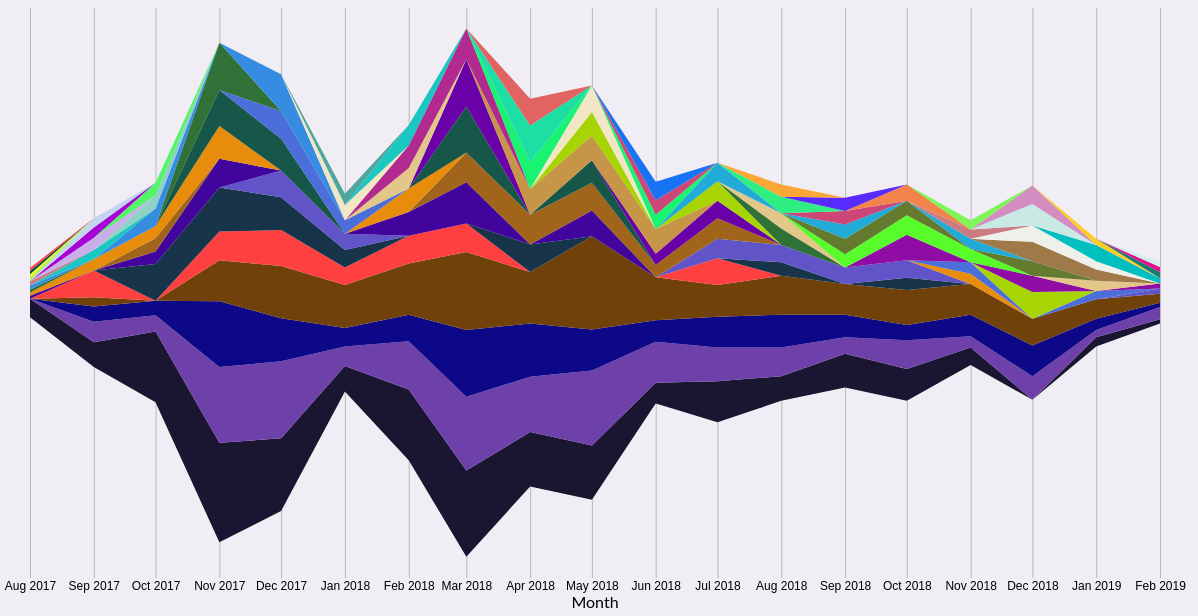
D3 v4 page, settled after 480 driven frames (8 s of simulated time); the page loaded 2 data file(s).


    // set the dimensions and margins of the graph
    var margin = {top: 0, right: 40, bottom: 0, left: 30},
        width = 1200 - margin.left - margin.right,
        height = 600 - margin.top - margin.bottom;

    var timeFormat = d3.timeFormat("%b %Y");

    // append the svg object to the body of the page
    var svg = d3.select("#streamGraph")
                .append("svg")
                .attr("width", width + margin.left + margin.right)
                .attr("height", height + margin.top + margin.bottom)
                .append("g")
                .attr("transform", "translate(" + margin.left + "," + margin.top + ")");
    var x;  // x axis
    var y;  // y axis
    var tooltip = d3.select("body").append("div")	
      .attr("class", "tooltip")				
      .style("opacity", 0)

    var allData;
    var categories;
    var currEmojisList;
    var keys;
    var currCategory = "all";
    var currDetail;
    var topNum = 10;

    queue()
      .defer(d3.json, "monthly_counts_all_emojis.json")
      .defer(d3.json, "categories.json")
      .await(ready);
      
    // Parse the Data
    function ready(error, monthsData, categoriesData) {
      allData = monthsData;
      categories = categoriesData;
      d3.select("#categoryDropdown")
        .selectAll(".category")
        .data(Object.keys(categories))
        .enter()
        .append("option")
        .attr("class", "category")
        .attr("value", (d) => d)
        .text((d) => d)
        .on("select", (d) => setCategory(d));
      
      initializeGraph(processData());
    }

    // get object of top 10 emojis with highest counts
    function getTopN(emojiCounts) {
      let entries = Object.entries(emojiCounts);
      if (currCategory !== "all")
        entries = entries.filter(item => item[0] in categories[currCategory]);
      entries.sort((a, b) => b[1] - a[1]);
      return entries.slice(0, topNum).filter(item => item[1] > 0);
    }

    function getAllTopEmojisRanked() {
      let uniqueEmojiCounts = {};
      let monthStamps = Object.keys(allData);
      for (let i = 0; i < monthStamps.length; i++) {
        let top10List = getTopN(allData[monthStamps[i]]);
        for (let j = 0; j < top10List.length; j++) {
          if (top10List[j][0] in uniqueEmojiCounts) {
            uniqueEmojiCounts[top10List[j][0]].frequency += 1;
            uniqueEmojiCounts[top10List[j][0]].total += top10List[j][1];
          }
          else {
            uniqueEmojiCounts[top10List[j][0]] = {frequency: 1, total: top10List[j][1]};
          }
        }
      }
      let entries = Object.entries(uniqueEmojiCounts);
      entries.sort((a, b) => {
        if (b[1].frequency == a[1].frequency)
          return b[1].total - a[1].total;
        else
          return b[1].frequency - a[1].frequency;
      });
      return entries;
    }

    // get the top 10 emojis at each timestamp and turn it into the format that stack() wants
    function processData() {
      currEmojisList = getAllTopEmojisRanked();
      keys = currEmojisList.map(item => item[0]);
      let retData = [];
      let monthStamps = Object.keys(allData);
      for (let i = 0; i < monthStamps.length; i++) {
        let obj = {month: monthStamps[i]*1000};
        let top10List = getTopN(allData[monthStamps[i]]).map(item => item[0]);
        keys.forEach(item => {
          if (top10List.includes(item)) {
            obj[item] = allData[monthStamps[i]][item];
          }
          else {
            obj[item] = 0;
          }
        });
        retData.push(obj);
      }
      return retData;
    }

    function initializeGraph(data) {
      // Add X axis
      x = d3.scaleLinear()
        .domain(d3.extent(data, function(d) { return d.month; }))
        .range([ 0, width ]);
      svg.append("g")
        .attr("transform", "translate(0," + height*0.95 + ")")
        .call(d3.axisBottom(x).tickSize(-height*.95).tickValues(data.map(item => item.month)).tickFormat(timeFormat))
        .select(".domain").remove();

      svg.selectAll("g.tick > text")
        .attr("id", d => "month"+d)
        .on("click", d => showMonthDetails(d));

      // Customization
      svg.selectAll(".tick line").attr("stroke", "#b8b8b8");

      // Add X axis label:
      svg.append("text")
          .attr("text-anchor", "middle")
          .attr("x", width/2)
          .attr("y", height)
          .text("Month");

      //stack the data
      let stackedData = d3.stack()
                          .offset(d3.stackOffsetSilhouette)
                          .keys(keys)(data);
      // Add Y axis
      y = d3.scaleLinear()
                .domain([d3.min(stackedData[0].map(item => item[0]))-50, d3.max(stackedData[stackedData.length-1].map(item => item[1]))+20])
                .range([ height, 0 ]);

      // Area generator
      let area = d3.area()
        .x(function(d) { return x(d.data.month); })
        .y0(function(d) { return y(d[0]); })
        .y1(function(d) { return y(d[1]); });

      // Show the areas
      svg.selectAll(".stream")
        .data(stackedData)
        .enter()
        .append("path")
        .attr("class", "stream")
        .attr("id", (d) => d.key+"Stream")
        .style("fill", (d, i) => getEmojiColor(i))
        .attr("d", area)
        .on("mouseover", mouseover)
        .on("mousemove", mousemove)
        .on("mouseleave", mouseleave)
        .on("click", d => showEmojiDetails(d.key));

      drawLegend();
    }

    function updateGraph(data) {
      let stackedData = d3.stack()
                          .offset(d3.stackOffsetSilhouette)
                          .keys(keys)(data);
      y = d3.scaleLinear()
            .domain([d3.min(stackedData[0].map(item => item[0])), d3.max(stackedData[stackedData.length-1].map(item => item[1]))])
            .range([ height-50, 20]);
      let area = d3.area()
        .x(function(d) { return x(d.data.month); })
        .y0(function(d) { return y(d[0]); })
        .y1(function(d) { return y(d[1]); });
      
      let streams = svg.selectAll(".stream")
        .data(stackedData);
      streams.exit().remove();
      streams.enter()
        .append("path")
        .attr("d", area)
        .attr("class", "stream")
        .style("fill", "white");
      svg.selectAll(".stream")
        .transition()
        .duration(500)
        .attr("class", "stream")
        .attr("id", (d) => d.key+"Stream")
        .style("fill", (d, i) => getEmojiColor(i))
        .attr("d", area);
      svg.selectAll(".stream")
        .on("mouseover", mouseover)
        .on("mousemove", mousemove)
        .on("mouseleave", mouseleave)
        .on("click", d => showEmojiDetails(d.key));

      drawLegend();
      showMonthDetails(currDetail);
    }

    // Three functions that change the tooltip when user hover / move / leave a cell
    var mouseover = function(d) {
      d3.selectAll(".stream").style("opacity", .2);
      d3.select("#"+d.key+"Stream")
        .style("stroke", "black")
        .style("opacity", 1);
      if (d.length != undefined) {
        tooltip.style("opacity", 1)
          .style("left", (d3.event.pageX + 10) + "px")		
          .style("top", (d3.event.pageY - 28) + "px")
          .html(d.key);
      }
    }
    var mousemove = function(d) {
      if (d.length != undefined) {
        tooltip.style("left", (d3.event.pageX + 10) + "px")		
          .style("top", (d3.event.pageY - 28) + "px")
      }
    }
    var mouseleave = function(d) {
      d3.selectAll(".stream").style("opacity", 1).style("stroke", "none");
      if (d.length != undefined)
        tooltip.style("opacity", 0);
      if (isNaN(currDetail)) {
        d3.select("#"+currDetail+"Stream")
          .style("stroke", "black")
          .style("stroke-width", "2")
          .style("opacity", 1);
      }
    }

    function showMonthDetails(d) {
      if (isNaN(currDetail) && d == currDetail) return;
      let monthStr = (new Date(d)).toUTCString().slice(8, 16);
      if (currDetail != undefined) {
        if (isNaN(currDetail)) {
          d3.select("#"+currDetail+"Legend")
            .style("border", "none");
          d3.select("#"+currDetail+"Stream")
            .style("stroke", "none");
        }
        else
          d3.select("#month"+currDetail).style("font-weight", "normal");
      }
      d3.select("#month"+d).style("font-weight", "bold");
      currDetail = d;
      d3.select("#currDetail")
        .text(" for " + monthStr);
      d3.selectAll(".detailItems")
        .remove();
      d3.select("#detailView")
        .selectAll(".detailItems")
        .data(getTopN(allData[d/1000]))
        .enter()
        .append("div")
        .attr("class", "detailItems")
        .text(d => d[0] + " " + d[1]);
    }

    function showEmojiDetails(d) {
      if (currDetail != undefined) {
        if (isNaN(currDetail)) {
          d3.select("#"+currDetail+"Legend")
            .style("border", "none");
          d3.select("#"+currDetail+"Stream")
            .style("stroke", "none");
        }
        else
          d3.select("#month"+currDetail).style("font-weight", "normal");
      }
      d3.select("#"+d+"Legend")
        .style("border", "2px solid black");
      d3.select("#"+d+"Stream")
        .style("stroke", "black")
        .style("stroke-width", "2")
        .style("opacity", 1);
      currDetail = d;
      d3.select("#currDetail")
        .text(" for " + currDetail);
      d3.selectAll(".detailItems")
        .remove();
      d3.select("#detailView")
        .selectAll(".detailItems")
        .data(Object.keys(allData).map(item => [(new Date(item*1000)).toUTCString().slice(8, 16), allData[item][currDetail]]))
        .enter()
        .append("div")
        .attr("class", "detailItems")
        .text(d => d[0] + " - " + d[1]);
    }

    function drawLegend() {
      d3.selectAll(".emojiLegends").remove();
      let legends = d3.select("#legendWrapper")
        .selectAll("div")
        .data(currEmojisList)
        .enter()
        .append("div")
        .attr("class", "emojiLegends")
        .attr("id", d => d[0]+"Legend")
        .style("background", (d, i) => getEmojiColor(i))
        .on("mouseover", (d) => mouseover({key: d[0]}))
        .on("mousemove", (d) => mousemove({key: d[0]}))
        .on("mouseleave", (d) => mouseleave({key: d[0]}))
        .on("click", (d) => showEmojiDetails(d[0]));
      legends.append("div")
        .attr("class", "emojiKeys")
        .text(d => d[0]);
      legends.append("div")
        .attr("class", "frequencyLabels")
        .text(d => {
          return `${d[1].frequency} month${d[1].frequency==1?"":"s"}, ${d[1].total} total`;
        });
    }

    function getEmojiColor(i) {
      let numTotal = keys.length - 1;
      if (numTotal >= 5)
        numTotal -= numTotal % 5;
      if (i%5 == 1)
        return d3.interpolateCool((i-1)/numTotal);
      else if (i%5 == 2)
        return d3.interpolatePlasma((i-2)/numTotal);
      else if (i%5 == 3)
        return d3.interpolateBrBG((i-3)/numTotal*0.9+0.05);
      else if (i%5 == 4)
        return d3.interpolateSinebow((i-4)/numTotal);
      else
        return d3.interpolateCubehelixDefault((i/numTotal)*0.8+0.1);
    }

    function setCategory() {
      currCategory = d3.select('#categoryDropdown').property('value');
      updateGraph(processData());
    }
    function setTopNum() {
      topNum = d3.select('#numDropdown').property('value');
      updateGraph(processData());
    }
  

### data: monthly_counts_all_emojis.json
{
 "1501545600": {
  "#⃣": 0,
  "1⃣": 0,
  "😁": 4,
  "2⃣": 0,
  "⬇": 0,
  "🕙": 0,
  "🔚": 0,
  "4⃣": 0,
  "🤯": 0,
  "😭": 0,
  "⌛": 0,
  "🤴": 0,
  "❤": 0,
  "❎": 0,
  "3⃣": 0,
  "7⃣": 0,
  "😶": 1,
  "😓": 0,
  "⚫": 0,
  "➖": 0,
  "🥃": 0,
  "✖": 0,
  "🛍": 0,
  "👡": 0,
  "👩?👧": 0,
  "📅": 0,
  "🔜": 0,
  "🆓": 0,
  "🙏": 0,
  "🥛": 0,
  "🍵": 0,
  "🛴": 0,
  "🎒": 0,
  "0⃣": 0,
  "🔣": 0,
  "📴": 0,
  "5⃣": 0,
  "🐝": 0,
  "👨?💻": 0,
  "6⃣": 0,
  "...": "1,304 more keys"
 },
 "1504224000": {
  "#⃣": 0,
  "1⃣": 0,
  "😁": 4,
  "2⃣": 0,
  "⬇": 0,
  "🕙": 0,
  "🔚": 0,
  "4⃣": 0,
  "🤯": 0,
  "😭": 0,
  "⌛": 0,
  "🤴": 0,
  "❤": 0,
  "❎": 0,
  "3⃣": 0,
  "7⃣": 0,
  "😶": 0,
  "😓": 1,
  "⚫": 0,
  "➖": 0,
  "🥃": 0,
  "✖": 0,
  "🛍": 0,
  "👡": 0,
  "👩?👧": 0,
  "📅": 0,
  "🔜": 2,
  "🆓": 0,
  "🙏": 5,
  "🥛": 0,
  "🍵": 3,
  "🛴": 0,
  "🎒": 0,
  "0⃣": 0,
  "🔣": 0,
  "📴": 0,
  "5⃣": 0,
  "🐝": 1,
  "👨?💻": 3,
  "6⃣": 0,
  "...": "1,304 more keys"
 },
 "1506816000": {
  "#⃣": 0,
  "1⃣": 0,
  "😁": 6,
  "2⃣": 0,
  "⬇": 0,
  "🕙": 0,
  "🔚": 0,
  "4⃣": 0,
  "🤯": 0,
  "😭": 0,
  "⌛": 1,
  "🤴": 0,
  "❤": 0,
  "❎": 0,
  "3⃣": 0,
  "7⃣": 0,
  "😶": 0,
  "😓": 0,
  "⚫": 0,
  "➖": 0,
  "🥃": 6,
  "✖": 0,
  "🛍": 0,
  "👡": 0,
  "👩?👧": 0,
  "📅": 0,
  "🔜": 0,
  "🆓": 0,
  "🙏": 2,
  "🥛": 0,
  "🍵": 3,
  "🛴": 0,
  "🎒": 0,
  "0⃣": 0,
  "🔣": 0,
  "📴": 0,
  "5⃣": 0,
  "🐝": 0,
  "👨?💻": 3,
  "6⃣": 0,
  "...": "1,304 more keys"
 },
 "1509494400": {
  "#⃣": 0,
  "1⃣": 0,
  "😁": 20,
  "2⃣": 0,
  "⬇": 0,
  "🕙": 0,
  "🔚": 0,
  "4⃣": 0,
  "🤯": 0,
  "😭": 2,
  "⌛": 0,
  "🤴": 0,
  "❤": 2,
  "❎": 0,
  "3⃣": 0,
  "7⃣": 0,
  "😶": 1,
  "😓": 3,
  "⚫": 0,
  "➖": 0,
  "🥃": 10,
  "✖": 0,
  "🛍": 0,
  "👡": 0,
  "👩?👧": 0,
  "📅": 0,
  "🔜": 4,
  "🆓": 1,
  "🙏": 9,
  "🥛": 3,
  "🍵": 11,
  "🛴": 0,
  "🎒": 0,
  "0⃣": 0,
  "🔣": 0,
  "📴": 0,
  "5⃣": 0,
  "🐝": 0,
  "👨?💻": 2,
  "6⃣": 0,
  "...": "1,304 more keys"
 },
 "1512086400": {
  "#⃣": 0,
  "1⃣": 0,
  "😁": 23,
  "2⃣": 0,
  "⬇": 0,
  "🕙": 0,
  "🔚": 2,
  "4⃣": 1,
  "🤯": 7,
  "😭": 1,
  "⌛": 1,
  "🤴": 0,
  "❤": 10,
  "❎": 0,
  "3⃣": 0,
  "7⃣": 1,
  "😶": 3,
  "😓": 0,
  "⚫": 0,
  "➖": 0,
  "🥃": 10,
  "✖": 0,
  "🛍": 0,
  "👡": 0,
  "👩?👧": 0,
  "📅": 0,
  "🔜": 3,
  "🆓": 0,
  "🙏": 3,
  "🥛": 5,
  "🍵": 12,
  "🛴": 0,
  "🎒": 1,
  "0⃣": 0,
  "🔣": 0,
  "📴": 1,
  "5⃣": 0,
  "🐝": 0,
  "👨?💻": 8,
  "6⃣": 0,
  "...": "1,304 more keys"
 },
 "1514764800": {
  "#⃣": 0,
  "1⃣": 0,
  "😁": 7,
  "2⃣": 2,
  "⬇": 0,
  "🕙": 1,
  "🔚": 0,
  "4⃣": 2,
  "🤯": 3,
  "😭": 3,
  "⌛": 0,
  "🤴": 0,
  "❤": 6,
  "❎": 0,
  "3⃣": 0,
  "7⃣": 0,
  "😶": 2,
  "😓": 2,
  "⚫": 1,
  "➖": 0,
  "🥃": 8,
  "✖": 2,
  "🛍": 0,
  "👡": 0,
  "👩?👧": 1,
  "📅": 0,
  "🔜": 2,
  "🆓": 0,
  "🙏": 0,
  "🥛": 2,
  "🍵": 5,
  "🛴": 0,
  "🎒": 0,
  "0⃣": 1,
  "🔣": 1,
  "📴": 1,
  "5⃣": 0,
  "🐝": 0,
  "👨?💻": 5,
  "6⃣": 2,
  "...": "1,304 more keys"
 },
 "1517443200": {
  "#⃣": 0,
  "1⃣": 2,
  "😁": 3,
  "2⃣": 1,
  "⬇": 2,
  "🕙": 0,
  "🔚": 1,
  "4⃣": 3,
  "🤯": 11,
  "😭": 5,
  "⌛": 5,
  "🤴": 0,
  "❤": 17,
  "❎": 0,
  "3⃣": 1,
  "7⃣": 0,
  "😶": 1,
  "😓": 5,
  "⚫": 2,
  "➖": 1,
  "🥃": 8,
  "✖": 0,
  "🛍": 0,
  "👡": 0,
  "👩?👧": 1,
  "📅": 0,
  "🔜": 3,
  "🆓": 0,
  "🙏": 3,
  "🥛": 4,
  "🍵": 17,
  "🛴": 0,
  "🎒": 0,
  "0⃣": 0,
  "🔣": 0,
  "📴": 0,
  "5⃣": 0,
  "🐝": 1,
  "👨?💻": 9,
  "6⃣": 0,
  "...": "1,304 more keys"
 },
 "1519862400": {
  "#⃣": 1,
  "1⃣": 1,
  "😁": 13,
  "2⃣": 0,
  "⬇": 2,
  "🕙": 1,
  "🔚": 0,
  "4⃣": 3,
  "🤯": 5,
  "😭": 4,
  "⌛": 6,
  "🤴": 0,
  "❤": 21,
  "❎": 1,
  "3⃣": 1,
  "7⃣": 1,
  "😶": 1,
  "😓": 2,
  "⚫": 1,
  "➖": 1,
  "🥃": 27,
  "✖": 1,
  "🛍": 4,
  "👡": 1,
  "👩?👧": 3,
  "📅": 0,
  "🔜": 7,
  "🆓": 0,
  "🙏": 11,
  "🥛": 5,
  "🍵": 13,
  "🛴": 0,
  "🎒": 2,
  "0⃣": 1,
  "🔣": 0,
  "📴": 0,
  "5⃣": 1,
  "🐝": 1,
  "👨?💻": 19,
  "6⃣": 0,
  "...": "1,304 more keys"
 },
 "1522540800": {
  "#⃣": 0,
  "1⃣": 0,
  "😁": 11,
  "2⃣": 2,
  "⬇": 1,
  "🕙": 1,
  "🔚": 3,
  "4⃣": 1,
  "🤯": 13,
  "😭": 8,
  "⌛": 9,
  "🤴": 0,
  "❤": 9,
  "❎": 4,
  "3⃣": 1,
  "7⃣": 0,
  "😶": 1,
  "😓": 3,
  "⚫": 0,
  "➖": 2,
  "🥃": 22,
  "✖": 0,
  "🛍": 0,
  "👡": 0,
  "👩?👧": 5,
  "📅": 1,
  "🔜": 4,
  "🆓": 1,
  "🙏": 5,
  "🥛": 7,
  "🍵": 16,
  "🛴": 1,
  "🎒": 4,
  "0⃣": 0,
  "🔣": 0,
  "📴": 0,
  "5⃣": 0,
  "🐝": 2,
  "👨?💻": 5,
  "6⃣": 0,
  "...": "1,304 more keys"
 },
 "1525132800": {
  "#⃣": 0,
  "1⃣": 4,
  "😁": 7,
  "2⃣": 2,
  "⬇": 3,
  "🕙": 0,
  "🔚": 1,
  "4⃣": 3,
  "🤯": 12,
  "😭": 3,
  "⌛": 4,
  "🤴": 0,
  "❤": 11,
  "❎": 1,
  "3⃣": 0,
  "7⃣": 2,
  "😶": 0,
  "😓": 1,
  "⚫": 3,
  "➖": 1,
  "🥃": 4,
  "✖": 0,
  "🛍": 2,
  "👡": 1,
  "👩?👧": 5,
  "📅": 1,
  "🔜": 1,
  "🆓": 2,
  "🙏": 2,
  "🥛": 3,
  "🍵": 14,
  "🛴": 0,
  "🎒": 1,
  "0⃣": 1,
  "🔣": 0,
  "📴": 0,
  "5⃣": 1,
  "🐝": 2,
  "👨?💻": 6,
  "6⃣": 0,
  "...": "1,304 more keys"
 },
 "1527811200": {
  "#⃣": 0,
  "1⃣": 0,
  "😁": 7,
  "2⃣": 0,
  "⬇": 0,
  "🕙": 1,
  "🔚": 0,
  "4⃣": 0,
  "🤯": 2,
  "😭": 0,
  "⌛": 5,
  "🤴": 1,
  "❤": 5,
  "❎": 0,
  "3⃣": 0,
  "7⃣": 0,
  "😶": 0,
  "😓": 3,
  "⚫": 1,
  "➖": 0,
  "🥃": 4,
  "✖": 0,
  "🛍": 3,
  "👡": 0,
  "👩?👧": 0,
  "📅": 0,
  "🔜": 5,
  "🆓": 0,
  "🙏": 2,
  "🥛": 4,
  "🍵": 8,
  "🛴": 0,
  "🎒": 3,
  "0⃣": 0,
  "🔣": 0,
  "📴": 0,
  "5⃣": 0,
  "🐝": 0,
  "👨?💻": 1,
  "6⃣": 0,
  "...": "1,304 more keys"
 },
 "1530403200": {
  "#⃣": 0,
  "1⃣": 0,
  "😁": 10,
  "2⃣": 0,
  "⬇": 1,
  "🕙": 0,
  "🔚": 0,
  "4⃣": 1,
  "🤯": 7,
  "😭": 0,
  "⌛": 3,
  "🤴": 1,
  "❤": 9,
  "❎": 0,
  "3⃣": 2,
  "7⃣": 0,
  "😶": 1,
  "😓": 0,
  "⚫": 3,
  "➖": 1,
  "🥃": 4,
  "✖": 3,
  "🛍": 1,
  "👡": 0,
  "👩?👧": 2,
  "📅": 0,
  "🔜": 2,
  "🆓": 0,
  "🙏": 0,
  "🥛": 10,
  "🍵": 14,
  "🛴": 0,
  "🎒": 2,
  "0⃣": 1,
  "🔣": 0,
  "📴": 0,
  "5⃣": 0,
  "🐝": 0,
  "👨?💻": 9,
  "6⃣": 0,
  "...": "1,304 more keys"
 },
 "1533081600": {
  "#⃣": 1,
  "1⃣": 2,
  "😁": 5,
  "2⃣": 1,
  "⬇": 0,
  "🕙": 0,
  "🔚": 0,
  "4⃣": 2,
  "🤯": 4,
  "😭": 0,
  "⌛": 1,
  "🤴": 1,
  "❤": 5,
  "❎": 0,
  "3⃣": 1,
  "7⃣": 0,
  "😶": 0,
  "😓": 0,
  "⚫": 1,
  "➖": 0,
  "🥃": 7,
  "✖": 1,
  "🛍": 0,
  "👡": 0,
  "👩?👧": 2,
  "📅": 1,
  "🔜": 9,
  "🆓": 2,
  "🙏": 1,
  "🥛": 6,
  "🍵": 4,
  "🛴": 4,
  "🎒": 6,
  "0⃣": 0,
  "🔣": 0,
  "📴": 0,
  "5⃣": 0,
  "🐝": 0,
  "👨?💻": 2,
  "6⃣": 0,
  "...": "1,304 more keys"
 },
 "1535760000": {
  "#⃣": 0,
  "1⃣": 2,
  "😁": 2,
  "2⃣": 2,
  "⬇": 0,
  "🕙": 0,
  "🔚": 0,
  "4⃣": 3,
  "🤯": 2,
  "😭": 1,
… [head cut at 6 KiB]
### data: categories.json, 170122 bytes — head not shown